Run: headless pygame with SDL's dummy video driver; simulated clock (each Clock.tick advances the game by its frame time, no real sleeping); random seed 0; keys injected as events and as key.get_pressed() state; no mouse input.
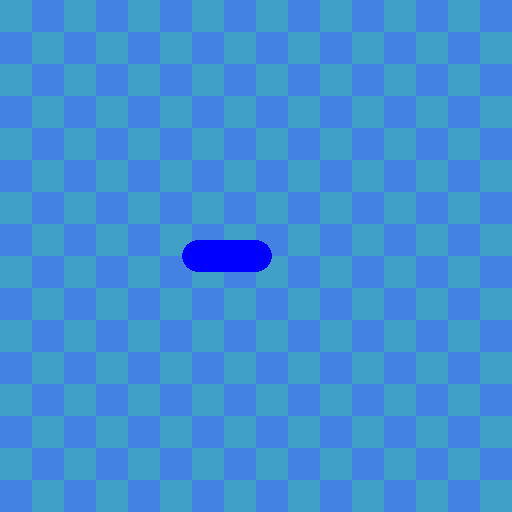
Frame 1 of 4 · flips 1–60 · no input
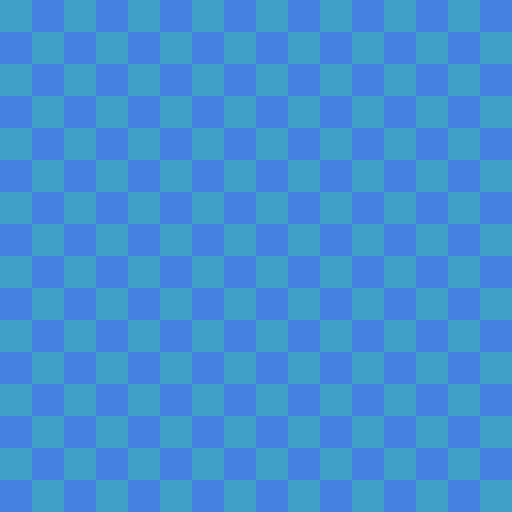
Frame 2 of 4 · flips 61–180 · tapped SPACE, RETURN · held RIGHT (→), D
Frame 3 of 4 · flips 181–300 · held DOWN (↓), S · screen unchanged from frame 2, image omitted
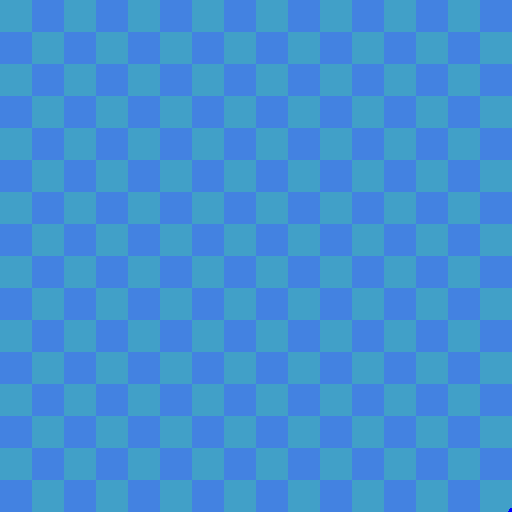
Frame 4 of 4 · flips 301–420 · held LEFT (←), A, UP (↑), W

The pygame program that drew these frames:

import sys
import pygame
import pygame.locals
from pygame.event import Event
import math


class Player:
    def __init__(self, surface: pygame.Surface, x: float, y: float) -> None:
        self.surface = surface
        self.vx = self.vy = self.ax = self.ay = 0.0
        self.max_segments = 30
        self.segment_spacing = 2
        self.segments = [(x - i * self.segment_spacing, y) for i in range(self.max_segments)]
        self.x, self.y = self.segments[0]

    def move(self) -> None:
        self.vx += self.ax
        self.vy += self.ay
        self.x += self.vx
        self.y += self.vy
        self.vx *= 0.95
        self.vy *= 0.95

    
        self.segments[0] = (self.x, self.y)

    
        for i in range(1, len(self.segments)):
            prev_x, prev_y = self.segments[i - 1]
            curr_x, curr_y = self.segments[i]

            dx = prev_x - curr_x
            dy = prev_y - curr_y
            dist = math.hypot(dx, dy)

            if dist == 0:
                continue  
        
            t = self.segment_spacing / dist
            new_x = prev_x - dx * t
            new_y = prev_y - dy * t
            self.segments[i] = (new_x, new_y)

    def handle_keyboard(self, event: pygame.event.Event) -> None:
        if event.type == pygame.KEYDOWN:
            if event.key == pygame.K_UP:
                self.ay = -0.7
            elif event.key == pygame.K_DOWN:
                self.ay = 0.7
            elif event.key == pygame.K_RIGHT:
                self.ax = 0.7
            elif event.key == pygame.K_LEFT:
                self.ax = -0.7
        elif event.type == pygame.KEYUP:
            if event.key in [pygame.K_UP, pygame.K_DOWN]:
                self.ay = 0
            if event.key in [pygame.K_LEFT, pygame.K_RIGHT]:
                self.ax = 0

    def display(self) -> None:
        for sx, sy in self.segments:
            pygame.draw.circle(self.surface, (0, 0, 255), (int(sx), int(sy)), 16)

            

WIDTH, HEIGHT = 512, 512
ROWS, COLS = 16, 16
TILE_WIDTH = WIDTH // COLS
TILE_HEIGHT = HEIGHT // ROWS


def draw_bg(surface: pygame.Surface):
    for row in range(ROWS):
        for col in range(COLS):
            if (row + col) % 2 == 0:
                color = (65, 160, 200)  
            else:
                color = (67, 130, 225) 

            pygame.draw.rect(
                surface,
                color,
                (col * TILE_WIDTH, row * TILE_HEIGHT, TILE_WIDTH, TILE_HEIGHT),
            )


def main():
    pygame.init()
    fps = 60
    fps_clock = pygame.time.Clock()

    screen = pygame.display.set_mode((WIDTH, HEIGHT))
    p = Player(screen, WIDTH / 2, HEIGHT / 2)

    run = True
    while run:
        for event in pygame.event.get():
            if event.type == pygame.QUIT:
                run = False
            else:
                p.handle_keyboard(event)

        draw_bg(screen)
        p.move()
        p.display()

        pygame.display.flip()
        fps_clock.tick(fps)

    pygame.quit()


if __name__ == "__main__":
    main()
import sys
import pygame
import pygame.locals
from pygame.event import Event
import math


class Player:
    def __init__(self, surface: pygame.Surface, x: float, y: float) -> None:
        self.surface = surface
        self.vx = self.vy = self.ax = self.ay = 0.0
        self.max_segments = 30
        self.segment_spacing = 2
        self.segments = [(x - i * self.segment_spacing, y) for i in range(self.max_segments)]
        self.x, self.y = self.segments[0]

    def move(self) -> None:
        self.vx += self.ax
        self.vy += self.ay
        self.x += self.vx
        self.y += self.vy
        self.vx *= 0.95
        self.vy *= 0.95

    
        self.segments[0] = (self.x, self.y)

    
        for i in range(1, len(self.segments)):
            prev_x, prev_y = self.segments[i - 1]
            curr_x, curr_y = self.segments[i]

            dx = prev_x - curr_x
            dy = prev_y - curr_y
            dist = math.hypot(dx, dy)

            if dist == 0:
                continue  
        
            t = self.segment_spacing / dist
            new_x = prev_x - dx * t
            new_y = prev_y - dy * t
            self.segments[i] = (new_x, new_y)

    def handle_keyboard(self, event: pygame.event.Event) -> None:
        if event.type == pygame.KEYDOWN:
            if event.key == pygame.K_UP:
                self.ay = -0.7
            elif event.key == pygame.K_DOWN:
                self.ay = 0.7
            elif event.key == pygame.K_RIGHT:
                self.ax = 0.7
            elif event.key == pygame.K_LEFT:
                self.ax = -0.7
        elif event.type == pygame.KEYUP:
            if event.key in [pygame.K_UP, pygame.K_DOWN]:
                self.ay = 0
            if event.key in [pygame.K_LEFT, pygame.K_RIGHT]:
                self.ax = 0

    def display(self) -> None:
        for sx, sy in self.segments:
            pygame.draw.circle(self.surface, (0, 0, 255), (int(sx), int(sy)), 16)

            

WIDTH, HEIGHT = 512, 512
ROWS, COLS = 16, 16
TILE_WIDTH = WIDTH // COLS
TILE_HEIGHT = HEIGHT // ROWS


def draw_bg(surface: pygame.Surface):
    for row in range(ROWS):
        for col in range(COLS):
            if (row + col) % 2 == 0:
                color = (65, 160, 200)  
            else:
                color = (67, 130, 225) 

            pygame.draw.rect(
                surface,
                color,
                (col * TILE_WIDTH, row * TILE_HEIGHT, TILE_WIDTH, TILE_HEIGHT),
            )


def main():
    pygame.init()
    fps = 60
    fps_clock = pygame.time.Clock()

    screen = pygame.display.set_mode((WIDTH, HEIGHT))
    p = Player(screen, WIDTH / 2, HEIGHT / 2)

    run = True
    while run:
        for event in pygame.event.get():
            if event.type == pygame.QUIT:
                run = False
            else:
                p.handle_keyboard(event)

        draw_bg(screen)
        p.move()
        p.display()

        pygame.display.flip()
        fps_clock.tick(fps)

    pygame.quit()


if __name__ == "__main__":
    main()
